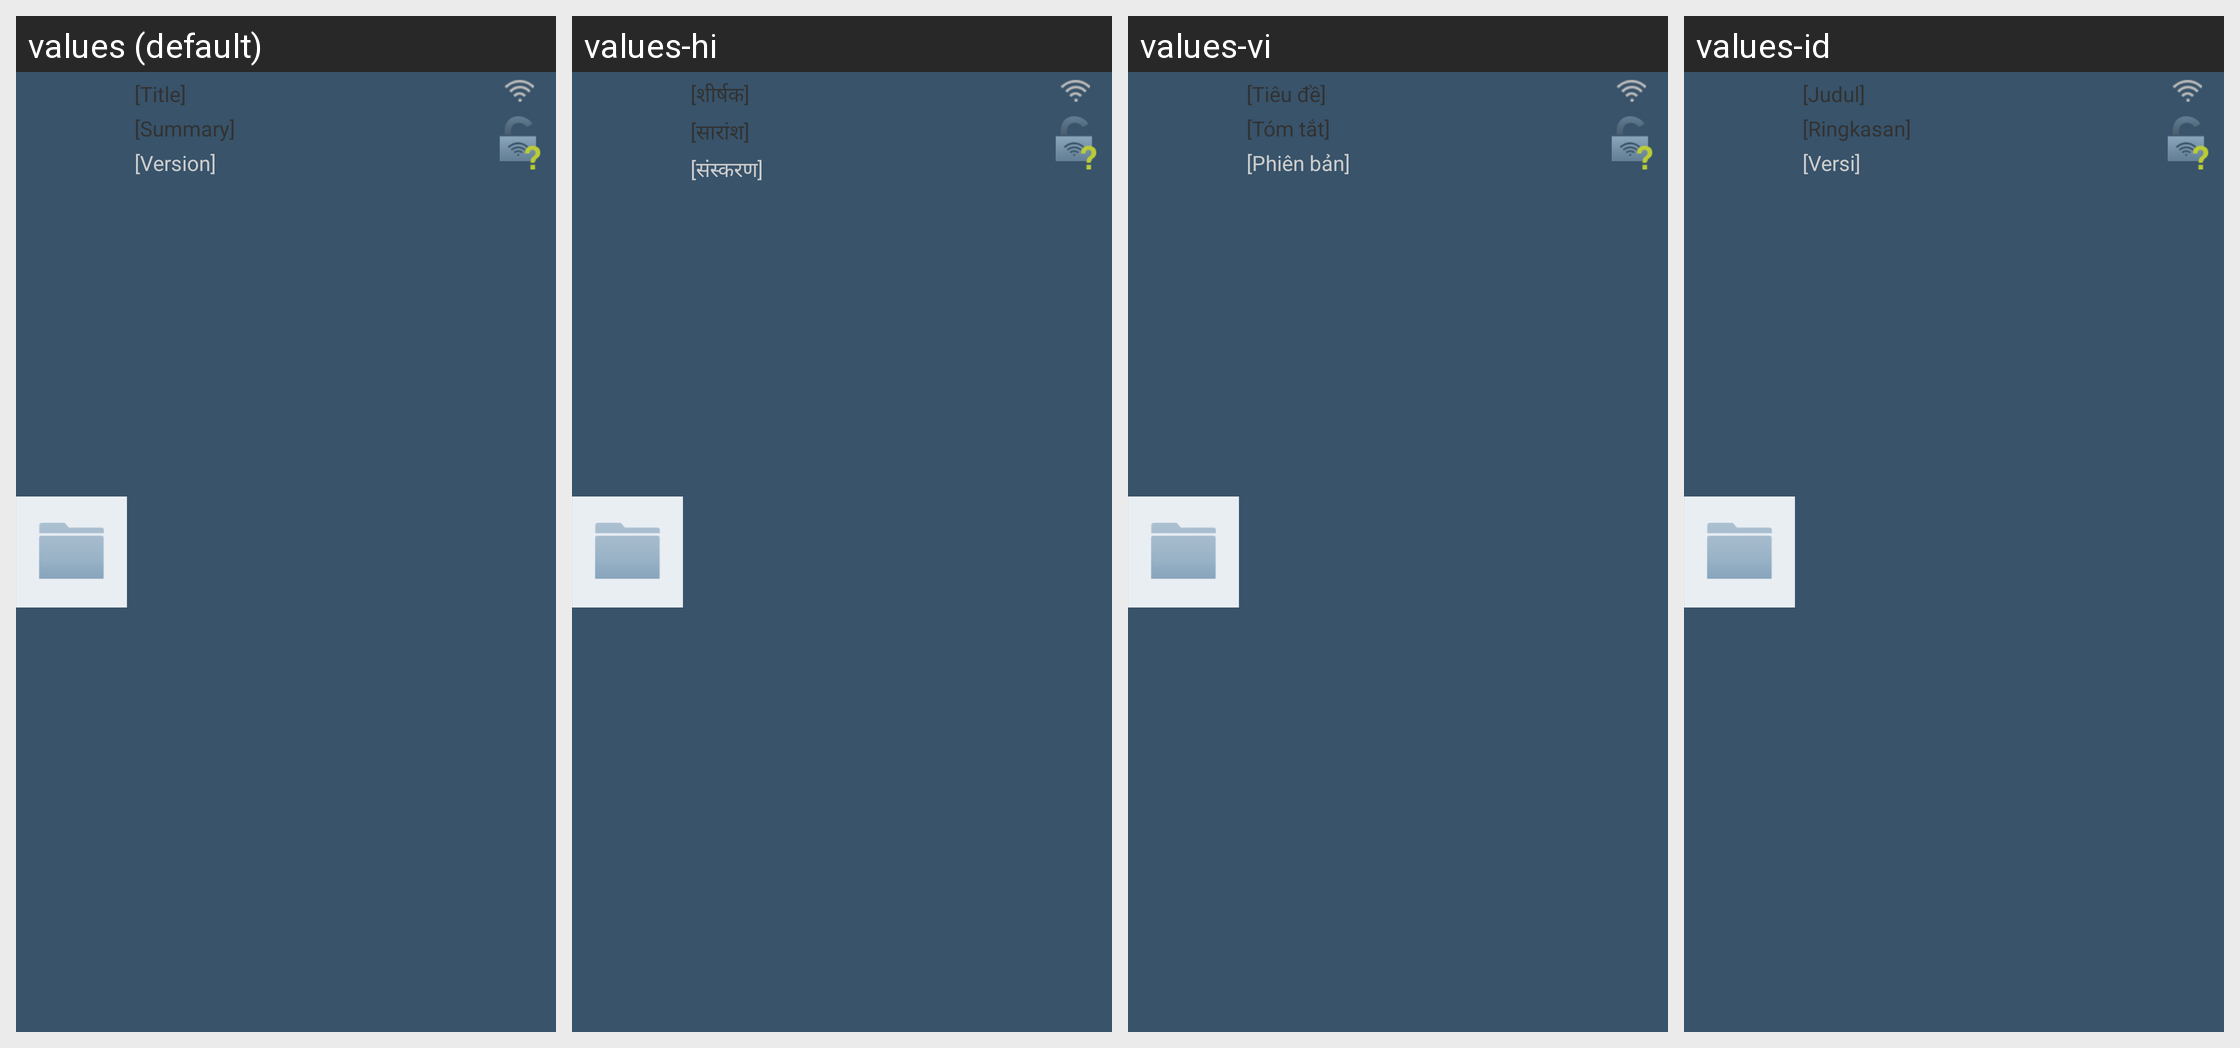

The same Android screen rendered under several of its app's locales, left to right. List the strings drawn on it with the default value and each locale's translation.
Android screen res/layout/view_peer_list_item.xml rendered under 4 locales, left to right: values (default), values-hi, values-vi, values-id. Device: Nexus 5 (rendered at 1080×1920; each locale shown at half size, 540×960, under a caption strip naming it); theme Theme.FrostWire.
Other locales in the repository, not shown: values-ar, values-cn, values-cs, values-da, values-de, values-el, values-es, values-fr, values-hr, values-it, values-ja, values-ko, values-nl, values-pl, values-pt, values-ru, values-tr, values-ur, values-zh.
Strings drawn on this screen, with the default value and each locale's value (text and hints the layout hard-codes, and strings that could not be matched under every locale, appear in the picture but are not listed):

dummy_title
  values: [Title]
  values-hi: [शीर्षक]
  values-vi: [Tiêu đề]
  values-id: [Judul]

dummy_summary
  values: [Summary]
  values-hi: [सारांश]
  values-vi: [Tóm tắt]
  values-id: [Ringkasan]

dummy_version
  values: [Version]
  values-hi: [संस्करण]
  values-vi: [Phiên bản]
  values-id: [Versi]
